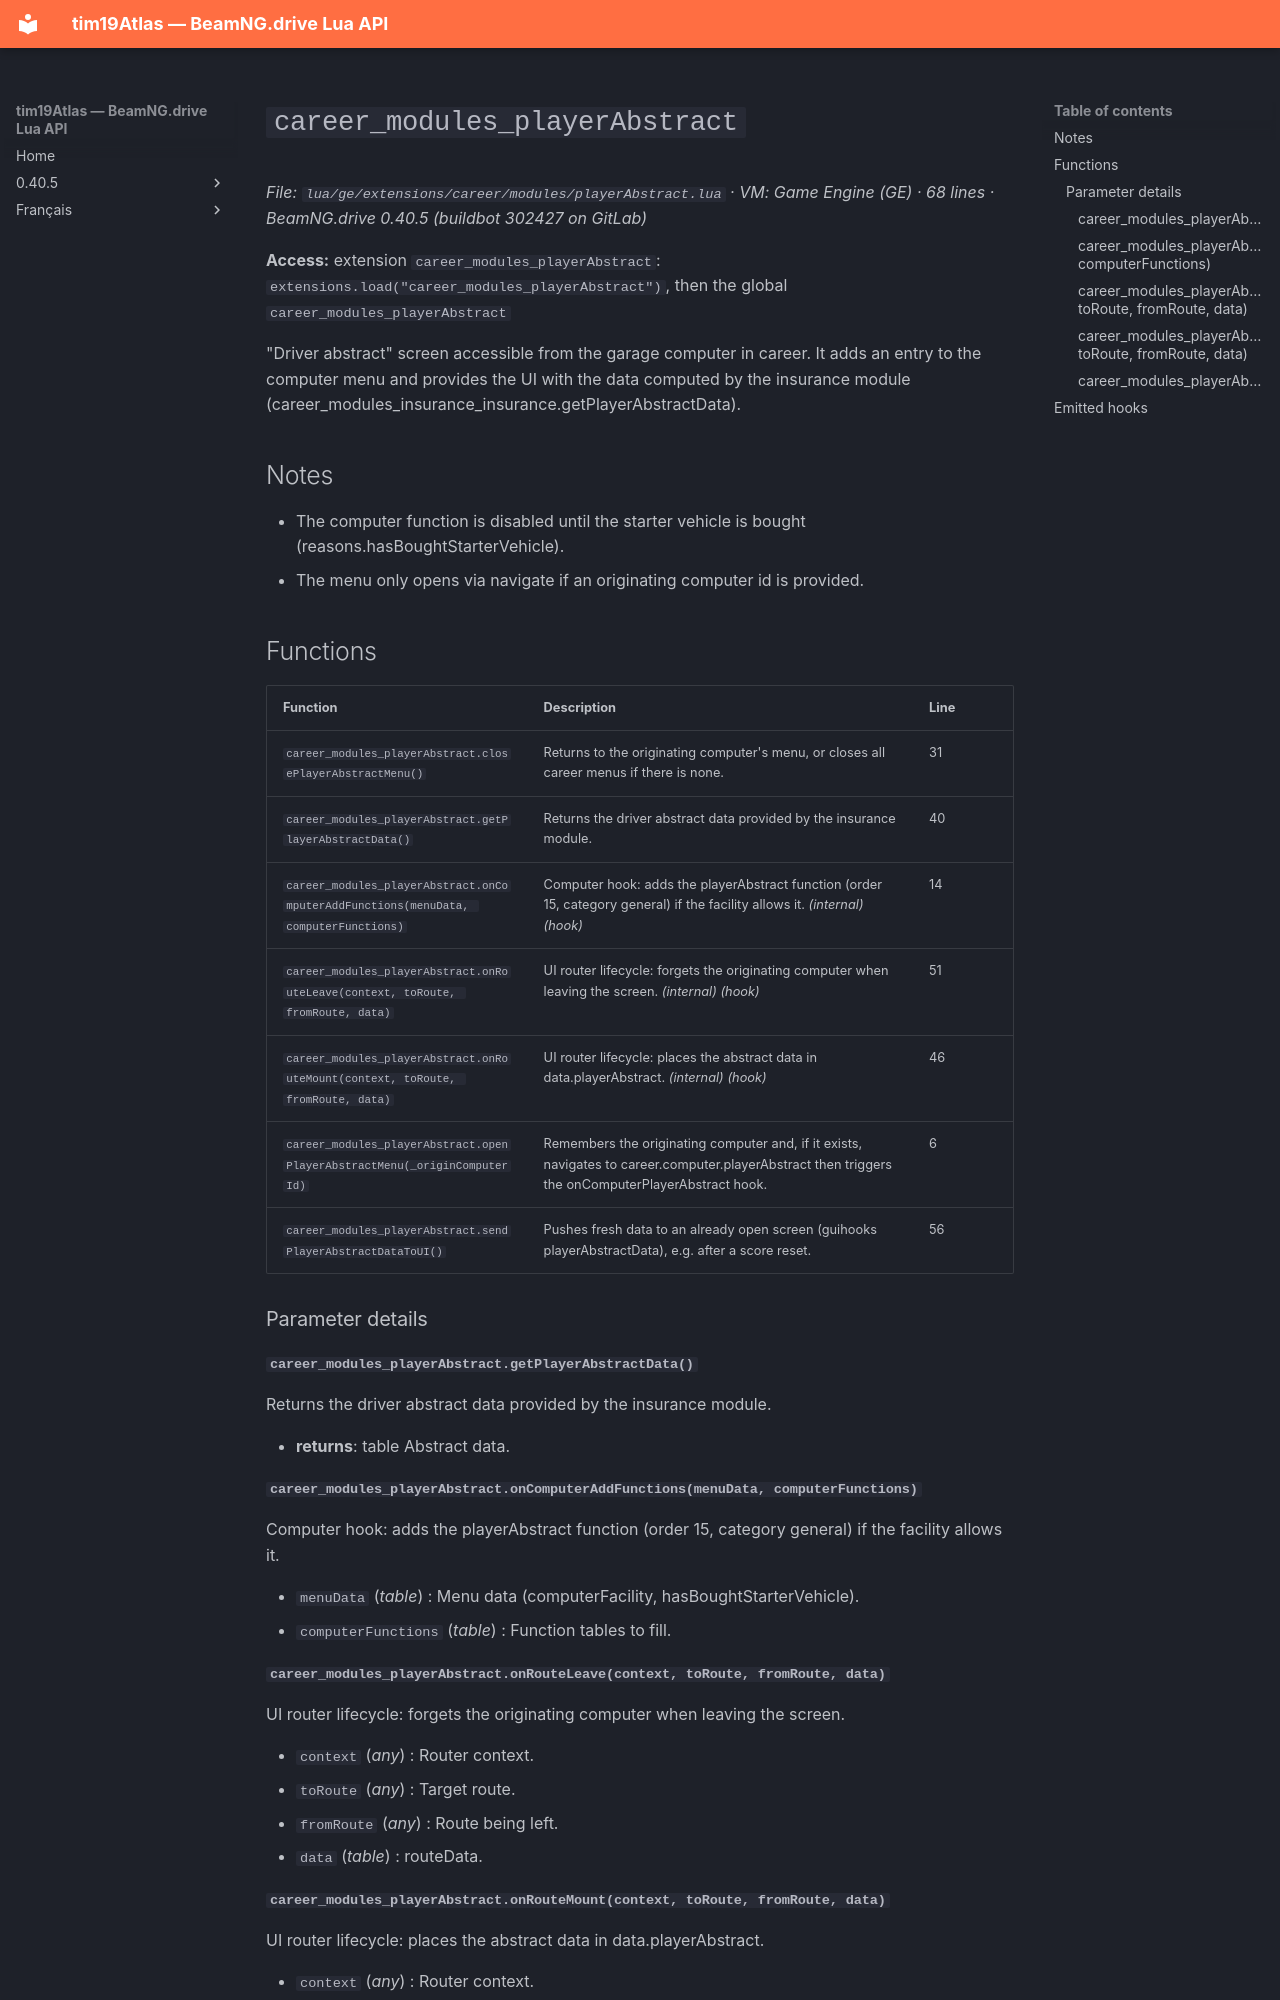

repository: Tim0219800/beamng-lua-atlas · page: 0.40.5/ge/extensions/career/modules/playerAbstract.html · generator: mkdocs

# `career_modules_playerAbstract`

*File: `lua/ge/extensions/career/modules/playerAbstract.lua` · VM: Game Engine (GE) · 68 lines · BeamNG.drive 0.40.5 (buildbot 302427 on GitLab)*

**Access:** extension `career_modules_playerAbstract`: `extensions.load("career_modules_playerAbstract")`, then the global `career_modules_playerAbstract`

"Driver abstract" screen accessible from the garage computer in career. It adds an entry to the computer menu and provides the UI with the data computed by the insurance module (career_modules_insurance_insurance.getPlayerAbstractData).

## Notes

- The computer function is disabled until the starter vehicle is bought (reasons.hasBoughtStarterVehicle).
- The menu only opens via navigate if an originating computer id is provided.

## Functions

| Function | Description | Line |
|---|---|---|
| `career_modules_playerAbstract.closePlayerAbstractMenu()` | Returns to the originating computer's menu, or closes all career menus if there is none. | 31 |
| `career_modules_playerAbstract.getPlayerAbstractData()` | Returns the driver abstract data provided by the insurance module. | 40 |
| `career_modules_playerAbstract.onComputerAddFunctions(menuData, computerFunctions)` | Computer hook: adds the playerAbstract function (order 15, category general) if the facility allows it. *(internal)* *(hook)* | 14 |
| `career_modules_playerAbstract.onRouteLeave(context, toRoute, fromRoute, data)` | UI router lifecycle: forgets the originating computer when leaving the screen. *(internal)* *(hook)* | 51 |
| `career_modules_playerAbstract.onRouteMount(context, toRoute, fromRoute, data)` | UI router lifecycle: places the abstract data in data.playerAbstract. *(internal)* *(hook)* | 46 |
| `career_modules_playerAbstract.openPlayerAbstractMenu(_originComputerId)` | Remembers the originating computer and, if it exists, navigates to career.computer.playerAbstract then triggers the onComputerPlayerAbstract hook. | 6 |
| `career_modules_playerAbstract.sendPlayerAbstractDataToUI()` | Pushes fresh data to an already open screen (guihooks playerAbstractData), e.g. after a score reset. | 56 |

### Parameter details

#### `career_modules_playerAbstract.getPlayerAbstractData()`

Returns the driver abstract data provided by the insurance module.

- **returns**: table Abstract data.

#### `career_modules_playerAbstract.onComputerAddFunctions(menuData, computerFunctions)`

Computer hook: adds the playerAbstract function (order 15, category general) if the facility allows it.

- `menuData` (*table*) : Menu data (computerFacility, hasBoughtStarterVehicle).
- `computerFunctions` (*table*) : Function tables to fill.
